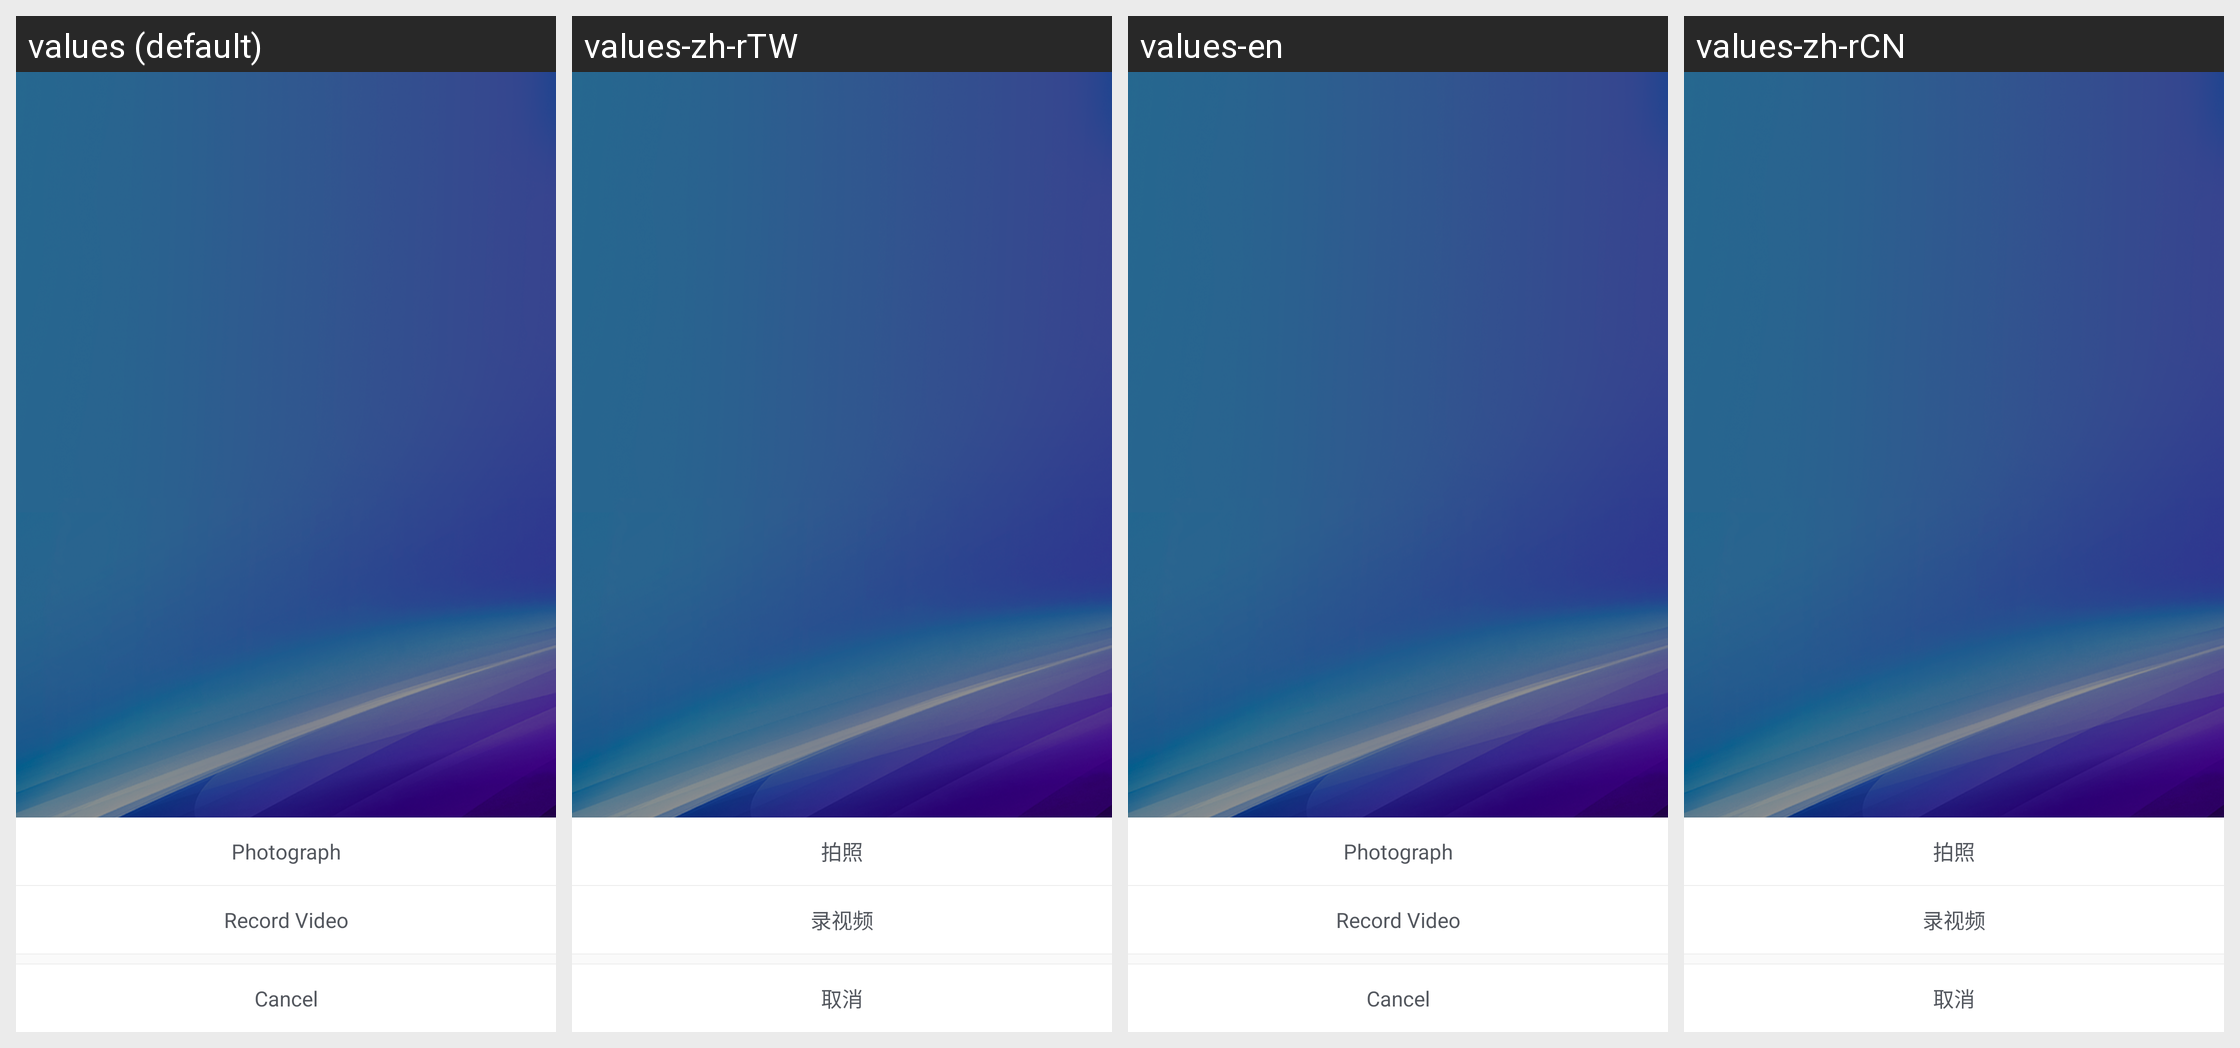

This grid shows one Android layout under several languages. Give, for every string resource on the screen, its name, the default text and each shown locale's text.
Android screen res/layout/picture_camera_pop_layout.xml rendered under 4 locales, left to right: values (default), values-zh-rTW, values-en, values-zh-rCN. Device: Nexus 5 (rendered at 1080×1920; each locale shown at half size, 540×960, under a caption strip naming it); theme AppTheme.
Other locales in the repository, not shown: values-da, values-de, values-de-rDE, values-es, values-fr, values-fr-rFR, values-it, values-ja, values-ja-rJP, values-ko, values-ko-rKR, values-nl, values-pl, values-pt, values-ro, values-ru, values-tr, values-vi-rVN, values-zh, values-zh-rHK.
Strings drawn on this screen, with the default value and each locale's value (text and hints the layout hard-codes, and strings that could not be matched under every locale, appear in the picture but are not listed):

picture_photograph
  values: Photograph
  values-zh-rTW: 拍照
  values-en: Photograph
  values-zh-rCN: 拍照  [from values-zh]

picture_cancel
  values: Cancel
  values-zh-rTW: 取消
  values-en: Cancel
  values-zh-rCN: 取消  [from values-zh]
